Image classification data set "data" (arata-toya/pai-final-patrol on GitHub). Class labels (3): crack, normal, stain.

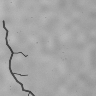
Label: crack

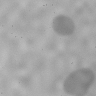
Label: stain

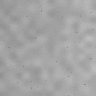
Label: normal

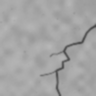
Label: crack

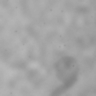
Label: stain

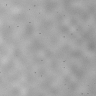
Label: normal
